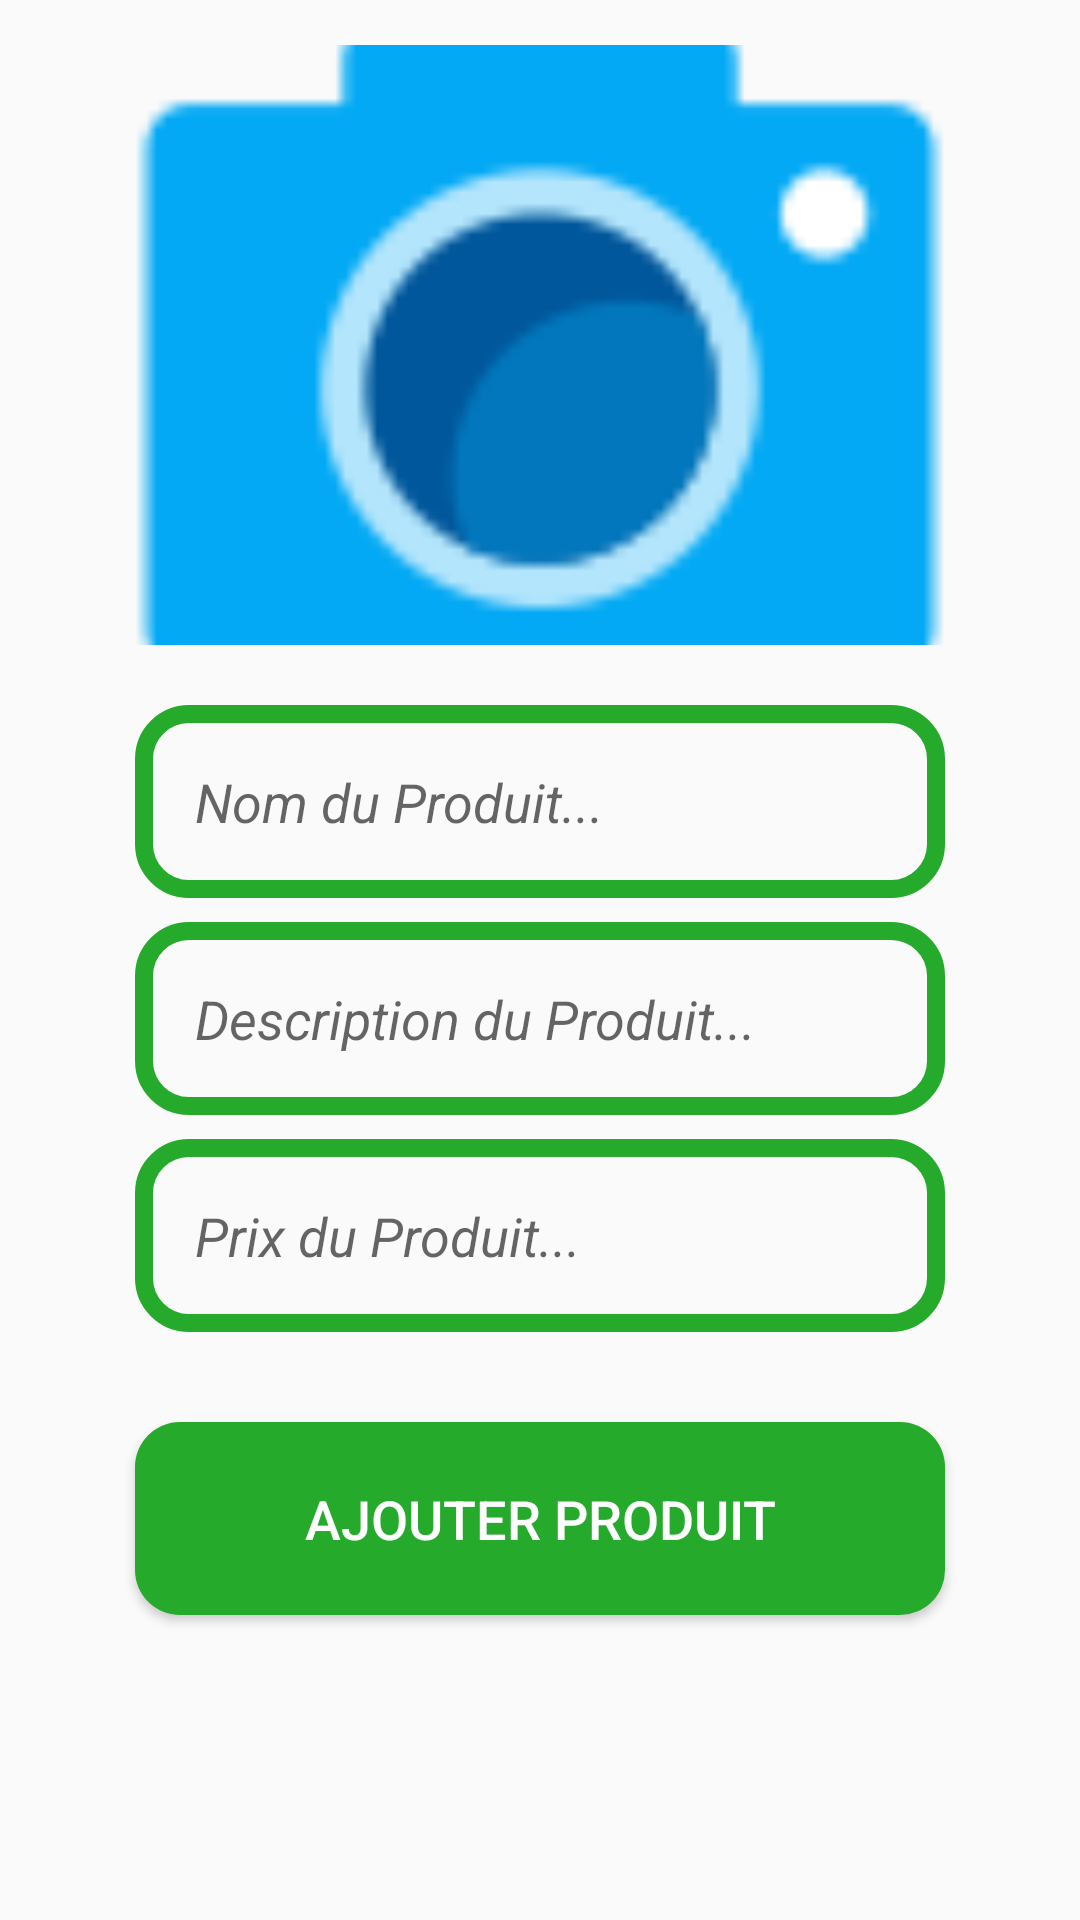

Here is an Android app screen rendered from its layout file. Give the layout XML and the strings, colors and styles it references.
<!-- AndroidManifest.xml: application theme AppTheme -->
<!-- res/layout/activity_add_product.xml -->
<?xml version="1.0" encoding="utf-8"?>
<RelativeLayout xmlns:android="http://schemas.android.com/apk/res/android"
    xmlns:app="http://schemas.android.com/apk/res-auto"
    xmlns:tools="http://schemas.android.com/tools"
    android:layout_width="match_parent"
    android:layout_height="match_parent"
    tools:context=".Controller.AddProductActivity">

    <ImageView
        android:id="@+id/select_product_image2"
        android:layout_width="350dp"
        android:layout_height="200dp"
        android:cropToPadding="false"
        android:scaleType="centerCrop"
        android:src="@drawable/select_product_image"
        android:layout_centerHorizontal="true"
        android:layout_marginTop="15dp"
        />

    <EditText
        android:id="@+id/product_name2"
        android:layout_width="match_parent"
        android:layout_height="wrap_content"
        android:layout_below="@+id/select_product_image2"
        android:inputType="text"
        android:padding="20dp"
        android:hint="@string/product_name"
        android:layout_marginTop="20dp"
        android:layout_marginLeft="45dp"
        android:layout_marginRight="45dp"
        android:textStyle="italic"
        android:background="@drawable/input_design"
        />

    <EditText
        android:id="@+id/product_description2"
        android:layout_width="match_parent"
        android:layout_height="wrap_content"
        android:layout_below="@+id/product_name2"
        android:inputType="textMultiLine"
        android:layout_marginTop="8dp"
        android:padding="20dp"
        android:hint="@string/product_describe"
        android:layout_marginLeft="45dp"
        android:layout_marginRight="45dp"
        android:textStyle="italic"
        android:background="@drawable/input_design"
        />

    <EditText
        android:id="@+id/product_price2"
        android:layout_width="match_parent"
        android:layout_height="wrap_content"
        android:layout_below="@+id/product_description2"
        android:inputType="number"
        android:layout_marginTop="8dp"
        android:padding="20dp"
        android:hint="@string/product_price"
        android:layout_marginLeft="45dp"
        android:layout_marginRight="45dp"
        android:textStyle="italic"
        android:background="@drawable/input_design"
        />

    <Button
        android:id="@+id/add_new_product_btn2"
        android:layout_width="match_parent"
        android:layout_height="wrap_content"
        android:layout_below="@id/product_price2"
        android:layout_marginLeft="45dp"
        android:layout_marginRight="45dp"
        android:layout_marginTop="30dp"
        android:padding="20dp"
        android:text="@string/add_new_product"
        android:textSize="18sp"
        android:textAllCaps="true"
        android:textColor="@color/colorWhite"
        android:background="@drawable/buttons"
        />
</RelativeLayout>
<!-- resources referenced by this layout -->
<resources>
  <color name="colorWhite">#FFFFFF</color>
  <!-- drawable buttons (drawable) -->
  <?xml version="1.0" encoding="utf-8"?>
  <shape xmlns:android="http://schemas.android.com/apk/res/android">
  
      <solid
          android:color="@color/colorButton"
          ></solid>
  
      <corners
          android:radius="15dp"
          ></corners>
  </shape>
  <!-- drawable input_design (drawable) -->
  <?xml version="1.0" encoding="utf-8"?>
  <shape xmlns:android="http://schemas.android.com/apk/res/android">
  
      <stroke
          android:color="@color/colorButton"
          android:width="6dp"
          ></stroke>
  
      <corners
          android:radius="15dp"
          ></corners>
  </shape>
  <!-- drawable select_product_image: png bitmap (drawable, 2625 bytes) -->
  <string name="add_new_product">Ajouter Produit</string>
  <string name="product_describe">Description du Produit...</string>
  <string name="product_name">Nom du Produit...</string>
  <string name="product_price">Prix du Produit...</string>
  <style name="AppTheme" parent="Theme.AppCompat.Light.NoActionBar">
          
          <item name="colorPrimary">@color/colorPrimary</item>
          <item name="colorPrimaryDark">@color/colorPrimaryDark</item>
          <item name="colorAccent">@color/colorAccent</item>
      </style>
  <color name="colorButton">#25AA2C</color>
  <color name="colorPrimary">#369539</color>
  <color name="colorPrimaryDark">#369539</color>
  <color name="colorAccent">#82E411</color>
</resources>
